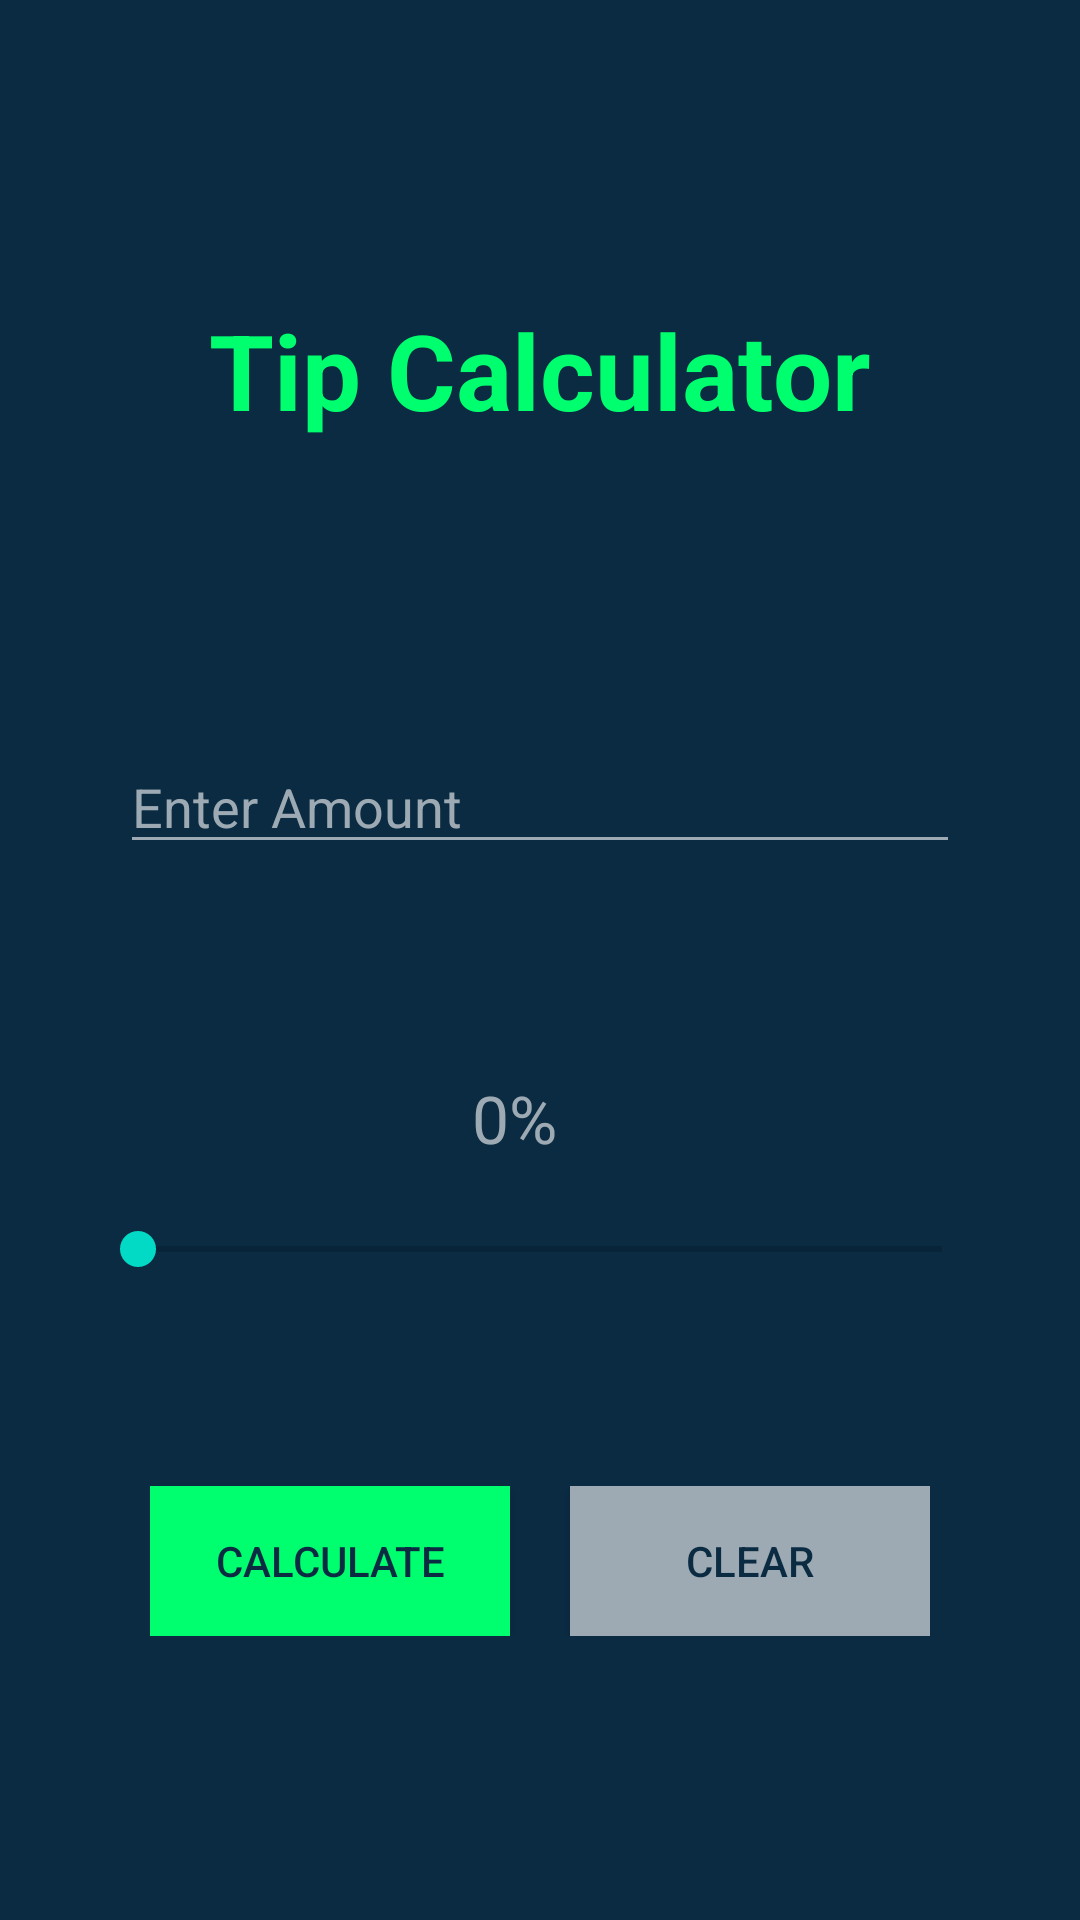

Layout XML and referenced resources for this Android screen:
<!-- AndroidManifest.xml: application theme Theme.TipCalculator -->
<!-- res/layout/calculate.xml -->
<?xml version="1.0" encoding="utf-8"?>
<LinearLayout xmlns:android="http://schemas.android.com/apk/res/android"
    xmlns:app="http://schemas.android.com/apk/res-auto"
    xmlns:tools="http://schemas.android.com/tools"
    android:layout_width="match_parent"
    android:layout_height="match_parent"
    android:background="#0A2B42"
    android:gravity="center_horizontal"
    android:orientation="vertical"
    tools:context=".MainActivity">

    <TextView
        android:id="@+id/topic"
        android:layout_width="wrap_content"
        android:layout_height="wrap_content"
        android:layout_marginLeft="10dp"
        android:layout_marginTop="100dp"
        android:layout_marginRight="10dp"
        android:text="Tip Calculator"
        android:textColor="#00FF6E"
        android:textSize="35sp"
        android:textStyle="bold" />

    <EditText
        android:id="@+id/amount"
        android:layout_width="match_parent"
        android:layout_height="wrap_content"
        android:layout_marginLeft="40dp"
        android:layout_marginTop="100dp"
        android:layout_marginRight="40dp"
        android:backgroundTint="@color/text"
        android:ems="10"
        android:hint="@string/enter_amount"
        android:inputType="numberDecimal"
        android:textColor="@color/text"
        android:textColorHint="@color/text" />

    <TextView
        android:id="@+id/tip_percentage"
        android:layout_width="45sp"
        android:layout_height="wrap_content"
        android:text="0%"
        android:textSize="22sp"
        android:textColor="@color/text"
        android:layout_marginTop="70dp"/>

    <SeekBar
        android:id="@+id/sb_percentage"
        android:layout_width="300sp"
        android:layout_height="wrap_content"
        android:layout_marginTop="20dp"
        android:max="10"/>

    <LinearLayout
        android:layout_width="wrap_content"
        android:layout_height="wrap_content"
        android:layout_marginTop="70sp"
        android:orientation="horizontal">

        <Button
            android:id="@+id/calculate_button"
            android:layout_width="120sp"
            android:layout_height="50sp"
            android:background="#00FF6E"
            android:text="Calculate"
            android:textColor="#0A2B42"/>

        <Button
            android:id="@+id/clear_button"
            android:layout_width="120sp"
            android:layout_height="50sp"
            android:layout_marginStart="20sp"
            android:background="@color/text"
            android:text="Clear"
            android:textColor="#0A2B42"/>

    </LinearLayout>

</LinearLayout>
<!-- resources referenced by this layout -->
<resources>
  <color name="text">#9DAAB3</color>
  <string name="enter_amount">Enter Amount</string>
  <style name="Theme.TipCalculator" parent="Theme.MaterialComponents.DayNight.DarkActionBar">
          
          <item name="colorPrimary">@color/button</item>
          <item name="colorPrimaryVariant">@color/purple_700</item>
          <item name="colorOnPrimary">@color/white</item>
          
          <item name="colorSecondary">@color/teal_200</item>
          <item name="colorSecondaryVariant">@color/teal_700</item>
          <item name="colorOnSecondary">@color/black</item>
          
          <item name="android:statusBarColor" tools:targetApi="l">?attr/colorPrimaryVariant</item>
          
      </style>
  <color name="button">#00FF6E</color>
  <color name="purple_700">#FF3700B3</color>
  <color name="white">#FFFFFFFF</color>
  <color name="teal_200">#FF03DAC5</color>
  <color name="teal_700">#FF018786</color>
  <color name="black">#FF000000</color>
</resources>
